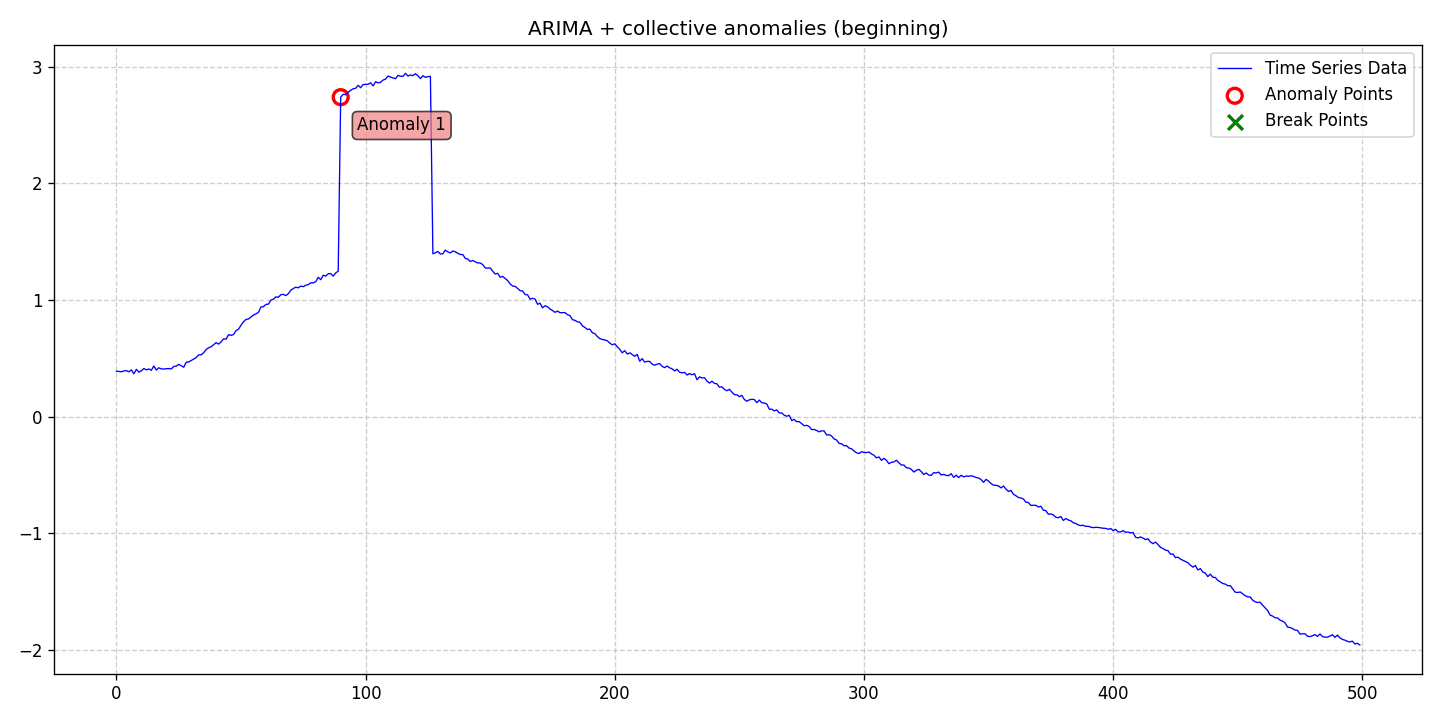

Data behind this chart, as committed beside it:
date, data, stationary, det_lin_up, det_lin_down, det_quad, det_cubic, det_exp, det_damped, stoc_trend, volatility, single_seas, multiple_seas, point_anom_single, point_anom_multi, collect_anom, context_anom, mean_shift, var_shift, trend_shift, point_anom_count, point_anom_location, point_anom_point, collect_anom_count
2020-01-01, 0.388, 0, 0, 0, 0, 0, 0, 0, 1, 0, 0, 0, 0, 0, 1, 0, 0, 0, 0, 0, none, , 1
2020-01-02, 0.3865, 0, 0, 0, 0, 0, 0, 0, 1, 0, 0, 0, 0, 0, 1, 0, 0, 0, 0, 0, none, , 1
2020-01-03, 0.3835, 0, 0, 0, 0, 0, 0, 0, 1, 0, 0, 0, 0, 0, 1, 0, 0, 0, 0, 0, none, , 1
2020-01-04, 0.391, 0, 0, 0, 0, 0, 0, 0, 1, 0, 0, 0, 0, 0, 1, 0, 0, 0, 0, 0, none, , 1
2020-01-05, 0.3934, 0, 0, 0, 0, 0, 0, 0, 1, 0, 0, 0, 0, 0, 1, 0, 0, 0, 0, 0, none, , 1
2020-01-06, 0.3833, 0, 0, 0, 0, 0, 0, 0, 1, 0, 0, 0, 0, 0, 1, 0, 0, 0, 0, 0, none, , 1
2020-01-07, 0.3994, 0, 0, 0, 0, 0, 0, 0, 1, 0, 0, 0, 0, 0, 1, 0, 0, 0, 0, 0, none, , 1
2020-01-08, 0.3659, 0, 0, 0, 0, 0, 0, 0, 1, 0, 0, 0, 0, 0, 1, 0, 0, 0, 0, 0, none, , 1
2020-01-09, 0.4048, 0, 0, 0, 0, 0, 0, 0, 1, 0, 0, 0, 0, 0, 1, 0, 0, 0, 0, 0, none, , 1
2020-01-10, 0.3808, 0, 0, 0, 0, 0, 0, 0, 1, 0, 0, 0, 0, 0, 1, 0, 0, 0, 0, 0, none, , 1
2020-01-11, 0.392, 0, 0, 0, 0, 0, 0, 0, 1, 0, 0, 0, 0, 0, 1, 0, 0, 0, 0, 0, none, , 1
2020-01-12, 0.4116, 0, 0, 0, 0, 0, 0, 0, 1, 0, 0, 0, 0, 0, 1, 0, 0, 0, 0, 0, none, , 1
2020-01-13, 0.4004, 0, 0, 0, 0, 0, 0, 0, 1, 0, 0, 0, 0, 0, 1, 0, 0, 0, 0, 0, none, , 1
2020-01-14, 0.4075, 0, 0, 0, 0, 0, 0, 0, 1, 0, 0, 0, 0, 0, 1, 0, 0, 0, 0, 0, none, , 1
2020-01-15, 0.3964, 0, 0, 0, 0, 0, 0, 0, 1, 0, 0, 0, 0, 0, 1, 0, 0, 0, 0, 0, none, , 1
2020-01-16, 0.433, 0, 0, 0, 0, 0, 0, 0, 1, 0, 0, 0, 0, 0, 1, 0, 0, 0, 0, 0, none, , 1
2020-01-17, 0.3985, 0, 0, 0, 0, 0, 0, 0, 1, 0, 0, 0, 0, 0, 1, 0, 0, 0, 0, 0, none, , 1
2020-01-18, 0.4177, 0, 0, 0, 0, 0, 0, 0, 1, 0, 0, 0, 0, 0, 1, 0, 0, 0, 0, 0, none, , 1
2020-01-19, 0.4081, 0, 0, 0, 0, 0, 0, 0, 1, 0, 0, 0, 0, 0, 1, 0, 0, 0, 0, 0, none, , 1
2020-01-20, 0.4071, 0, 0, 0, 0, 0, 0, 0, 1, 0, 0, 0, 0, 0, 1, 0, 0, 0, 0, 0, none, , 1
2020-01-21, 0.41, 0, 0, 0, 0, 0, 0, 0, 1, 0, 0, 0, 0, 0, 1, 0, 0, 0, 0, 0, none, , 1
2020-01-22, 0.4108, 0, 0, 0, 0, 0, 0, 0, 1, 0, 0, 0, 0, 0, 1, 0, 0, 0, 0, 0, none, , 1
2020-01-23, 0.4084, 0, 0, 0, 0, 0, 0, 0, 1, 0, 0, 0, 0, 0, 1, 0, 0, 0, 0, 0, none, , 1
2020-01-24, 0.4286, 0, 0, 0, 0, 0, 0, 0, 1, 0, 0, 0, 0, 0, 1, 0, 0, 0, 0, 0, none, , 1
2020-01-25, 0.4322, 0, 0, 0, 0, 0, 0, 0, 1, 0, 0, 0, 0, 0, 1, 0, 0, 0, 0, 0, none, , 1
2020-01-26, 0.4471, 0, 0, 0, 0, 0, 0, 0, 1, 0, 0, 0, 0, 0, 1, 0, 0, 0, 0, 0, none, , 1
2020-01-27, 0.4351, 0, 0, 0, 0, 0, 0, 0, 1, 0, 0, 0, 0, 0, 1, 0, 0, 0, 0, 0, none, , 1
2020-01-28, 0.4227, 0, 0, 0, 0, 0, 0, 0, 1, 0, 0, 0, 0, 0, 1, 0, 0, 0, 0, 0, none, , 1
2020-01-29, 0.466, 0, 0, 0, 0, 0, 0, 0, 1, 0, 0, 0, 0, 0, 1, 0, 0, 0, 0, 0, none, , 1
2020-01-30, 0.4676, 0, 0, 0, 0, 0, 0, 0, 1, 0, 0, 0, 0, 0, 1, 0, 0, 0, 0, 0, none, , 1
2020-01-31, 0.4805, 0, 0, 0, 0, 0, 0, 0, 1, 0, 0, 0, 0, 0, 1, 0, 0, 0, 0, 0, none, , 1
2020-02-01, 0.4926, 0, 0, 0, 0, 0, 0, 0, 1, 0, 0, 0, 0, 0, 1, 0, 0, 0, 0, 0, none, , 1
2020-02-02, 0.505, 0, 0, 0, 0, 0, 0, 0, 1, 0, 0, 0, 0, 0, 1, 0, 0, 0, 0, 0, none, , 1
2020-02-03, 0.5283, 0, 0, 0, 0, 0, 0, 0, 1, 0, 0, 0, 0, 0, 1, 0, 0, 0, 0, 0, none, , 1
2020-02-04, 0.5285, 0, 0, 0, 0, 0, 0, 0, 1, 0, 0, 0, 0, 0, 1, 0, 0, 0, 0, 0, none, , 1
2020-02-05, 0.5464, 0, 0, 0, 0, 0, 0, 0, 1, 0, 0, 0, 0, 0, 1, 0, 0, 0, 0, 0, none, , 1
2020-02-06, 0.5746, 0, 0, 0, 0, 0, 0, 0, 1, 0, 0, 0, 0, 0, 1, 0, 0, 0, 0, 0, none, , 1
2020-02-07, 0.5896, 0, 0, 0, 0, 0, 0, 0, 1, 0, 0, 0, 0, 0, 1, 0, 0, 0, 0, 0, none, , 1
2020-02-08, 0.5979, 0, 0, 0, 0, 0, 0, 0, 1, 0, 0, 0, 0, 0, 1, 0, 0, 0, 0, 0, none, , 1
2020-02-09, 0.6155, 0, 0, 0, 0, 0, 0, 0, 1, 0, 0, 0, 0, 0, 1, 0, 0, 0, 0, 0, none, , 1
2020-02-10, 0.6336, 0, 0, 0, 0, 0, 0, 0, 1, 0, 0, 0, 0, 0, 1, 0, 0, 0, 0, 0, none, , 1
2020-02-11, 0.6208, 0, 0, 0, 0, 0, 0, 0, 1, 0, 0, 0, 0, 0, 1, 0, 0, 0, 0, 0, none, , 1
2020-02-12, 0.6404, 0, 0, 0, 0, 0, 0, 0, 1, 0, 0, 0, 0, 0, 1, 0, 0, 0, 0, 0, none, , 1
2020-02-13, 0.6658, 0, 0, 0, 0, 0, 0, 0, 1, 0, 0, 0, 0, 0, 1, 0, 0, 0, 0, 0, none, , 1
2020-02-14, 0.6629, 0, 0, 0, 0, 0, 0, 0, 1, 0, 0, 0, 0, 0, 1, 0, 0, 0, 0, 0, none, , 1
2020-02-15, 0.7022, 0, 0, 0, 0, 0, 0, 0, 1, 0, 0, 0, 0, 0, 1, 0, 0, 0, 0, 0, none, , 1
2020-02-16, 0.6956, 0, 0, 0, 0, 0, 0, 0, 1, 0, 0, 0, 0, 0, 1, 0, 0, 0, 0, 0, none, , 1
2020-02-17, 0.703, 0, 0, 0, 0, 0, 0, 0, 1, 0, 0, 0, 0, 0, 1, 0, 0, 0, 0, 0, none, , 1
2020-02-18, 0.7356, 0, 0, 0, 0, 0, 0, 0, 1, 0, 0, 0, 0, 0, 1, 0, 0, 0, 0, 0, none, , 1
2020-02-19, 0.7493, 0, 0, 0, 0, 0, 0, 0, 1, 0, 0, 0, 0, 0, 1, 0, 0, 0, 0, 0, none, , 1
2020-02-20, 0.7824, 0, 0, 0, 0, 0, 0, 0, 1, 0, 0, 0, 0, 0, 1, 0, 0, 0, 0, 0, none, , 1
2020-02-21, 0.8122, 0, 0, 0, 0, 0, 0, 0, 1, 0, 0, 0, 0, 0, 1, 0, 0, 0, 0, 0, none, , 1
2020-02-22, 0.8322, 0, 0, 0, 0, 0, 0, 0, 1, 0, 0, 0, 0, 0, 1, 0, 0, 0, 0, 0, none, , 1
2020-02-23, 0.8365, 0, 0, 0, 0, 0, 0, 0, 1, 0, 0, 0, 0, 0, 1, 0, 0, 0, 0, 0, none, , 1
2020-02-24, 0.8532, 0, 0, 0, 0, 0, 0, 0, 1, 0, 0, 0, 0, 0, 1, 0, 0, 0, 0, 0, none, , 1
2020-02-25, 0.8698, 0, 0, 0, 0, 0, 0, 0, 1, 0, 0, 0, 0, 0, 1, 0, 0, 0, 0, 0, none, , 1
2020-02-26, 0.8801, 0, 0, 0, 0, 0, 0, 0, 1, 0, 0, 0, 0, 0, 1, 0, 0, 0, 0, 0, none, , 1
2020-02-27, 0.8936, 0, 0, 0, 0, 0, 0, 0, 1, 0, 0, 0, 0, 0, 1, 0, 0, 0, 0, 0, none, , 1
2020-02-28, 0.9394, 0, 0, 0, 0, 0, 0, 0, 1, 0, 0, 0, 0, 0, 1, 0, 0, 0, 0, 0, none, , 1
2020-02-29, 0.9419, 0, 0, 0, 0, 0, 0, 0, 1, 0, 0, 0, 0, 0, 1, 0, 0, 0, 0, 0, none, , 1
... 440 more rows
